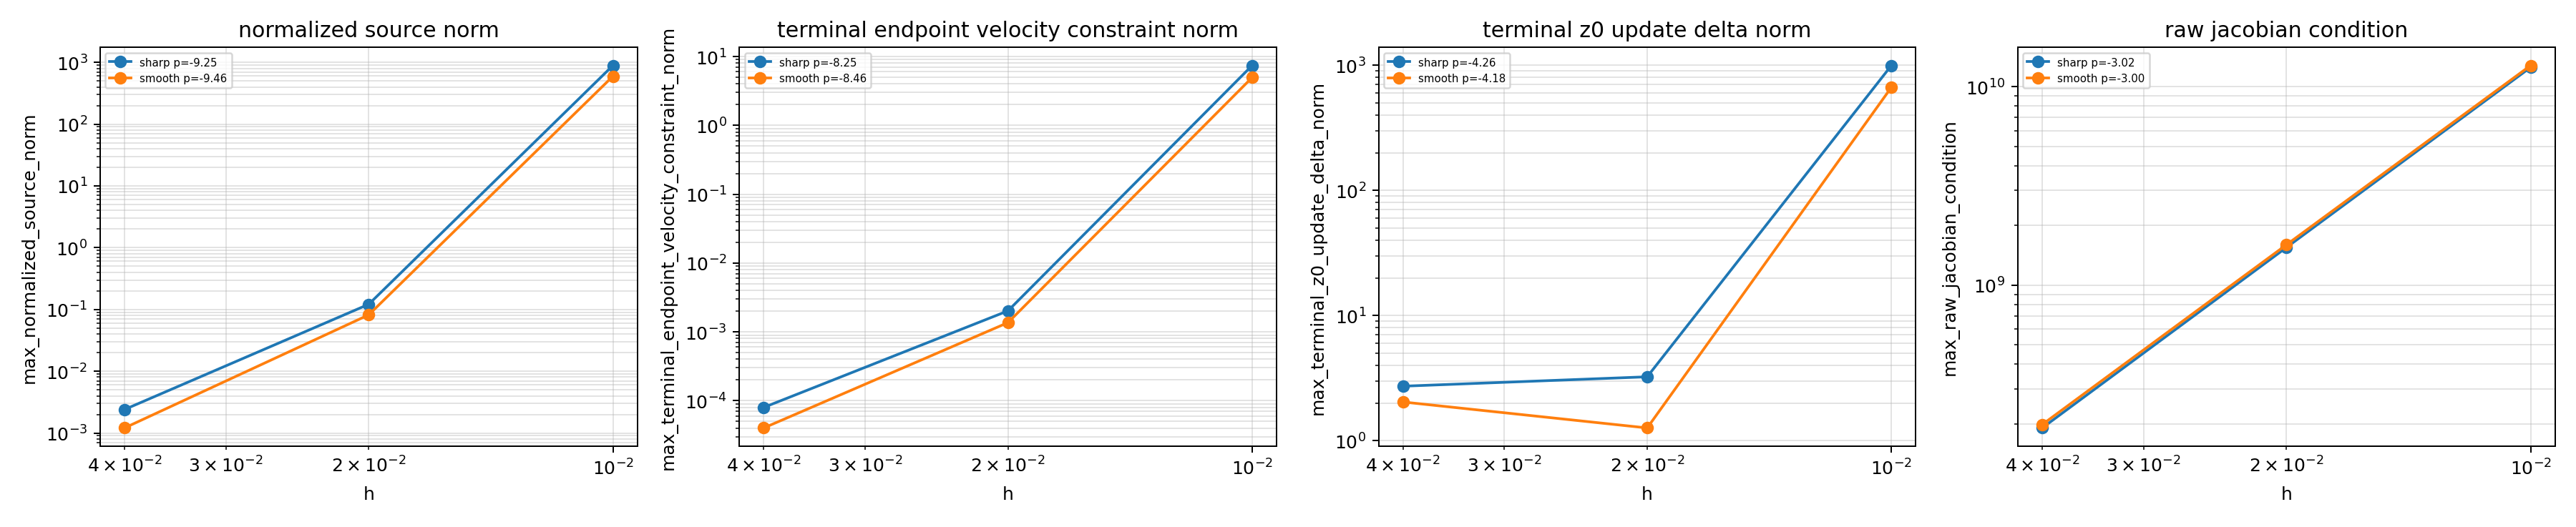

Values plotted in this chart, from the file beside it:
case, metric, status, h_coarse, h_mid, h_fine, value_coarse, value_mid, value_fine, coarse_to_mid_ratio, mid_to_fine_ratio, coarse_to_fine_ratio, observed_power_h, blowup_detected, threshold, source_sign, source_policy, trajectory_reference_completed, accepted_h_sweep_present, full_tfe_stage_replacement, blocking_gap, notes
cylindrical_sharp, max_normalized_source_norm, paper_tfe_lower_pair_terminal_source_ins…, 0.04, 0.02, 0.01, 2.3983535384447053e-03, 1.2119180592443096e-01, 8.8938042056769734e+02, 5.0531251536427760e+01, 7.3386184303769651e+03, 3.7082957383524306e+05, -9.2501983893027120e+00, True, mid_to_fine_ratio>10 or coarse_to_fine_r…, -1, per_step_terminal_velocity_closure_sourc…, False, False, False, The source-inserted trajectory is residu…, normalized source: The per-step source r…
cylindrical_sharp, max_terminal_source_row_norm, paper_tfe_lower_pair_terminal_source_ins…, 0.04, 0.02, 0.01, 2.5280866052698254e-04, 9.0331038787663121e-03, 4.6874463922539789e+01, 3.5730990623251216e+01, 5.1891868566601306e+03, 1.8541478691762156e+05, -8.7501983893027102e+00, True, mid_to_fine_ratio>10 or coarse_to_fine_r…, -1, per_step_terminal_velocity_closure_sourc…, False, False, False, The source-inserted trajectory is residu…, terminal source row: The raw terminal so…
cylindrical_sharp, max_source_lifted_norm, paper_tfe_lower_pair_terminal_source_ins…, 0.04, 0.02, 0.01, 4.7967070768894105e-04, 1.7139109558681826e-02, 8.8938042056769746e+01, 3.5730990623251216e+01, 5.1891868566601306e+03, 1.8541478691762156e+05, -8.7501983893027102e+00, True, mid_to_fine_ratio>10 or coarse_to_fine_r…, -1, per_step_terminal_velocity_closure_sourc…, False, False, False, The source-inserted trajectory is residu…, stage-lifted source: The lifted stage-lo…
cylindrical_sharp, max_terminal_endpoint_velocity_constrain…, paper_tfe_lower_pair_terminal_source_ins…, 0.04, 0.02, 0.01, 7.9945056072760511e-05, 2.0198631424204676e-03, 7.4115080283076882e+00, 2.5265641699996138e+01, 3.6693119809227460e+03, 9.2707521795497174e+04, -8.2501993878777249e+00, True, mid_to_fine_ratio>10 or coarse_to_fine_r…, -1, per_step_terminal_velocity_closure_sourc…, False, False, False, The source-inserted trajectory is residu…, raw terminal endpoint velocity: Accepted…
cylindrical_sharp, max_terminal_z0_update_delta_norm, paper_tfe_lower_pair_terminal_source_ins…, 0.04, 0.02, 0.01, 2.7227209694167365e+00, 3.2366545986288870e+00, 9.9558475764058494e+02, 1.1887573625740451e+00, 3.0759684955643240e+02, 3.6565801961478996e+02, -4.2571755966736964e+00, True, mid_to_fine_ratio>10 or coarse_to_fine_r…, -1, per_step_terminal_velocity_closure_sourc…, False, False, False, The source-inserted trajectory is residu…, terminal z0 update: A recurrent terminal…
cylindrical_sharp, max_terminal_vs_gauss_velocity_delta_nor…, paper_tfe_lower_pair_terminal_source_ins…, 0.04, 0.02, 0.01, 1.9293645324006965e-02, 1.1937244530155619e-02, 5.8763542097066392e-02, 6.1871379564037998e-01, 4.9227057340259011e+00, 3.0457459495198282e+00, -8.0339780468585276e-01, False, mid_to_fine_ratio>10 or coarse_to_fine_r…, -1, per_step_terminal_velocity_closure_sourc…, False, False, False, The source-inserted trajectory is residu…, terminal-vs-Gauss velocity delta: The ra…
cylindrical_sharp, max_raw_jacobian_condition, paper_tfe_lower_pair_terminal_source_ins…, 0.04, 0.02, 0.01, 1.9094588719647920e+08, 1.5486931835403235e+09, 1.2514459580416653e+10, 8.1106391254541741e+00, 8.0806577528858945e+00, 6.5539298929960950e+01, -3.0171441677131337e+00, True, mid_to_fine_ratio>10 or coarse_to_fine_r…, -1, per_step_terminal_velocity_closure_sourc…, False, False, False, The source-inserted trajectory is residu…, raw Jacobian condition: The source-inser…
cylindrical_smooth, max_normalized_source_norm, paper_tfe_lower_pair_terminal_source_ins…, 0.04, 0.02, 0.01, 1.2065282139965266e-03, 8.1767601745953003e-02, 5.9550411633781073e+02, 6.7770981894492522e+01, 7.2828859306404265e+03, 4.9356833054508670e+05, -9.4564451512050418e+00, True, mid_to_fine_ratio>10 or coarse_to_fine_r…, -1, per_step_terminal_velocity_closure_sourc…, False, False, False, The source-inserted trajectory is residu…, normalized source: The per-step source r…
cylindrical_smooth, max_terminal_source_row_norm, paper_tfe_lower_pair_terminal_source_ins…, 0.04, 0.02, 0.01, 1.2717924058280235e-04, 6.0945971953693797e-03, 3.1385822727222838e+01, 4.7921320865266388e+01, 5.1497780281639452e+03, 2.4678416527254327e+05, -8.9564451512050400e+00, True, mid_to_fine_ratio>10 or coarse_to_fine_r…, -1, per_step_terminal_velocity_closure_sourc…, False, False, False, The source-inserted trajectory is residu…, terminal source row: The raw terminal so…
cylindrical_smooth, max_source_lifted_norm, paper_tfe_lower_pair_terminal_source_ins…, 0.04, 0.02, 0.01, 2.4130564279930533e-04, 1.1563685135184871e-02, 5.9550411633781074e+01, 4.7921320865266395e+01, 5.1497780281639461e+03, 2.4678416527254335e+05, -8.9564451512050400e+00, True, mid_to_fine_ratio>10 or coarse_to_fine_r…, -1, per_step_terminal_velocity_closure_sourc…, False, False, False, The source-inserted trajectory is residu…, stage-lifted source: The lifted stage-lo…
cylindrical_smooth, max_terminal_endpoint_velocity_constrain…, paper_tfe_lower_pair_terminal_source_ins…, 0.04, 0.02, 0.01, 4.0217598709379191e-05, 1.3627933488585384e-03, 4.9625360168974577e+00, 3.3885497707269124e+01, 3.6414442593618664e+03, 1.2339215110175485e+05, -8.4564455514527062e+00, True, mid_to_fine_ratio>10 or coarse_to_fine_r…, -1, per_step_terminal_velocity_closure_sourc…, False, False, False, The source-inserted trajectory is residu…, raw terminal endpoint velocity: Accepted…
cylindrical_smooth, max_terminal_z0_update_delta_norm, paper_tfe_lower_pair_terminal_source_ins…, 0.04, 0.02, 0.01, 2.0362864377809355e+00, 1.2628617721855910e+00, 6.6613338139984978e+02, 6.2017884554680225e-01, 5.2747925075520800e+02, 3.2713147278325715e+02, -4.1768633775999300e+00, True, mid_to_fine_ratio>10 or coarse_to_fine_r…, -1, per_step_terminal_velocity_closure_sourc…, False, False, False, The source-inserted trajectory is residu…, terminal z0 update: A recurrent terminal…
cylindrical_smooth, max_terminal_vs_gauss_velocity_delta_nor…, paper_tfe_lower_pair_terminal_source_ins…, 0.04, 0.02, 0.01, 1.4077476958102094e-02, 4.0556295211720385e-03, 3.9676232963837627e-02, 2.8809349383007710e-01, 9.7830023074621391e+00, 2.8184193149044741e+00, -7.4744313345512470e-01, False, mid_to_fine_ratio>10 or coarse_to_fine_r…, -1, per_step_terminal_velocity_closure_sourc…, False, False, False, The source-inserted trajectory is residu…, terminal-vs-Gauss velocity delta: The ra…
cylindrical_smooth, max_raw_jacobian_condition, paper_tfe_lower_pair_terminal_source_ins…, 0.04, 0.02, 0.01, 1.9862396462757483e+08, 1.5982691023078380e+09, 1.2787752787100365e+10, 8.0467082877166138e+00, 8.0010010633599506e+00, 6.4381721566567947e+01, -3.0042896249345903e+00, True, mid_to_fine_ratio>10 or coarse_to_fine_r…, -1, per_step_terminal_velocity_closure_sourc…, False, False, False, The source-inserted trajectory is residu…, raw Jacobian condition: The source-inser…
